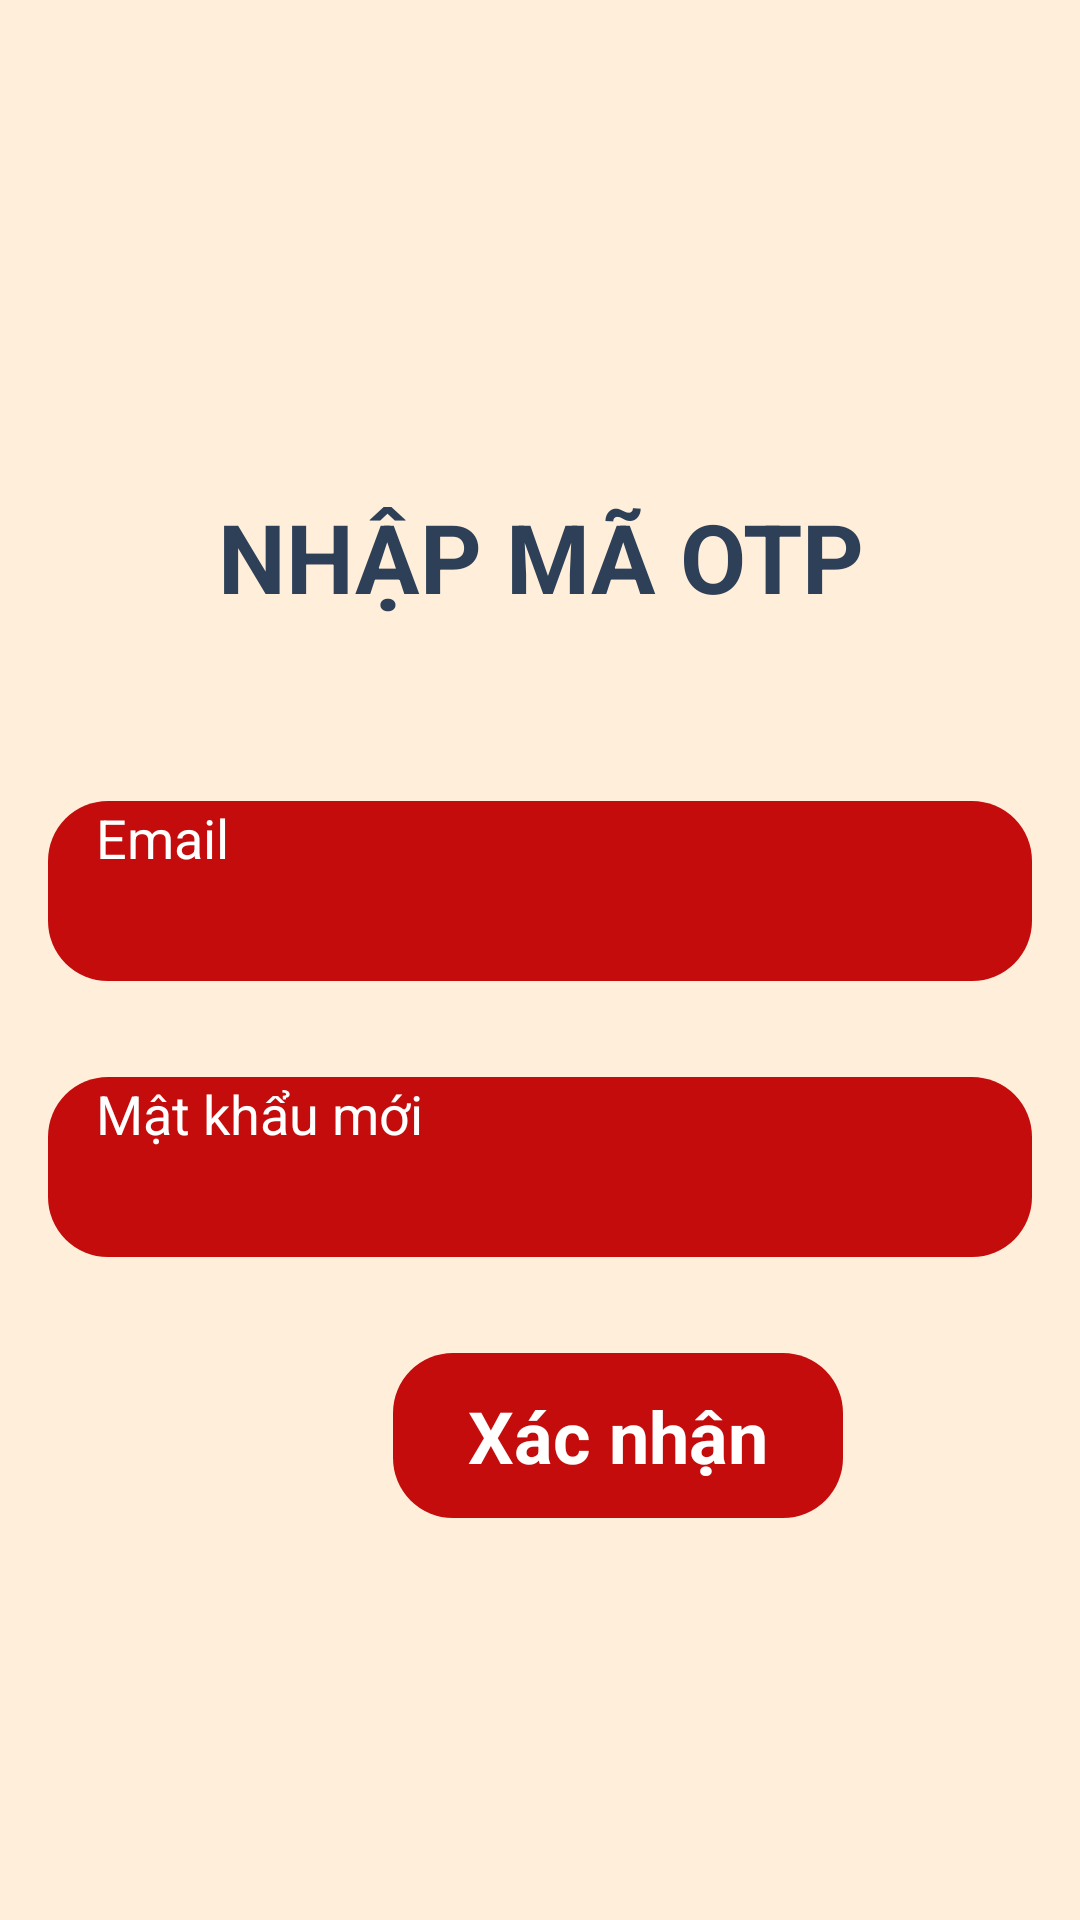

Produce the Android XML layout that renders to this screen, including the resource entries it uses.
<!-- AndroidManifest.xml: application theme Theme.FoodOrder -->
<!-- res/layout/activity_verify_otpactivity.xml -->
<?xml version="1.0" encoding="utf-8"?>
<androidx.constraintlayout.widget.ConstraintLayout xmlns:android="http://schemas.android.com/apk/res/android"
    xmlns:app="http://schemas.android.com/apk/res-auto"
    xmlns:tools="http://schemas.android.com/tools"
    android:id="@+id/main"
    android:layout_width="match_parent"
    android:layout_height="match_parent"
    android:background="@color/yellow"
    tools:context=".activity.VerifyOTPActivity">

    <EditText
        android:id="@+id/newPasswordEdt"
        android:layout_width="match_parent"
        android:layout_height="60dp"
        android:layout_marginStart="16dp"
        android:layout_marginTop="32dp"
        android:layout_marginEnd="16dp"
        android:background="@drawable/red_bg_full"
        android:hint="Mật khẩu mới"
        android:inputType="textEmailAddress"
        android:paddingStart="16dp"
        android:textColor="@color/white"
        android:textColorHint="@color/white"
        android:textSize="18sp"
        app:layout_constraintEnd_toEndOf="parent"
        app:layout_constraintStart_toStartOf="parent"
        app:layout_constraintTop_toBottomOf="@+id/otpEdt" />

    <EditText
        android:id="@+id/otpEdt"
        android:layout_width="match_parent"
        android:layout_height="60dp"
        android:layout_marginStart="16dp"
        android:layout_marginTop="60dp"
        android:layout_marginEnd="16dp"
        android:background="@drawable/red_bg_full"
        android:hint="Email"
        android:inputType="textEmailAddress"
        android:paddingStart="16dp"
        android:textColor="@color/white"
        android:textColorHint="@color/white"
        android:textSize="18sp"
        app:layout_constraintEnd_toEndOf="parent"
        app:layout_constraintHorizontal_bias="0.0"
        app:layout_constraintStart_toStartOf="parent"
        app:layout_constraintTop_toBottomOf="@+id/textView" />

    <ImageView
        android:id="@+id/imageView"
        android:layout_width="100dp"
        android:layout_height="100dp"
        android:layout_marginTop="16dp"
        app:layout_constraintEnd_toEndOf="parent"
        app:layout_constraintStart_toStartOf="parent"
        app:layout_constraintTop_toTopOf="parent"
        app:srcCompat="@drawable/logo" />

    <TextView
        android:id="@+id/textView"
        android:layout_width="match_parent"
        android:layout_height="wrap_content"
        android:layout_marginTop="48dp"
        android:gravity="center_horizontal"
        android:text="NHẬP MÃ OTP"
        android:textColor="@color/dark_blue"
        android:textSize="32sp"
        android:textStyle="bold"
        app:layout_constraintEnd_toEndOf="parent"
        app:layout_constraintStart_toStartOf="parent"
        app:layout_constraintTop_toBottomOf="@+id/imageView" />

    <androidx.appcompat.widget.AppCompatButton
        android:id="@+id/verifyBtn"
        style="@android:style/Widget.Button"
        android:layout_width="150dp"
        android:layout_height="55dp"
        android:layout_gravity="center"
        android:layout_marginStart="131dp"
        android:layout_marginTop="32dp"
        android:layout_marginEnd="130dp"
        android:background="@drawable/red_bg_full"
        android:text="Xác nhận"
        android:textColor="@color/white"
        android:textSize="24sp"
        android:textStyle="bold"
        app:layout_constraintEnd_toEndOf="parent"
        app:layout_constraintHorizontal_bias="0.0"
        app:layout_constraintStart_toStartOf="parent"
        app:layout_constraintTop_toBottomOf="@+id/newPasswordEdt" />

    <ImageView
        android:id="@+id/imageView2"
        android:layout_width="match_parent"
        android:layout_height="wrap_content"
        app:layout_constraintBottom_toBottomOf="parent"
        app:layout_constraintEnd_toEndOf="parent"
        app:layout_constraintStart_toStartOf="parent"
        app:srcCompat="@drawable/red_arc" />

</androidx.constraintlayout.widget.ConstraintLayout>
<!-- resources referenced by this layout -->
<resources>
  <color name="dark_blue">#2E4058</color>
  <color name="white">#FFFFFFFF</color>
  <color name="yellow">#FFEFDA</color>
  <!-- drawable logo: png bitmap (drawable, 47544 bytes) -->
  <!-- drawable red_bg_full (drawable) -->
  <?xml version="1.0" encoding="utf-8"?>
  <selector xmlns:android="http://schemas.android.com/apk/res/android">
      <item>
          <shape android:shape="rectangle">
              <solid android:color="@color/redx2" />
              <corners android:radius="20dp" />
          </shape>
      </item>
  </selector>
  <color name="redx2">#C40C0C</color>
</resources>
